The GitHub repository Ethan-6626/chicken contains a labelled image folder "dataset_combined" with 2 categories: diseased, normal. Examples follow, each with its label.

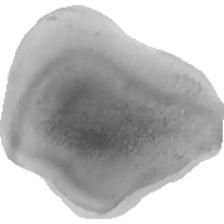
Label: diseased

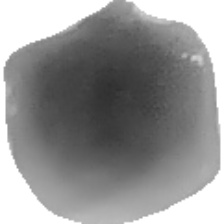
Label: diseased

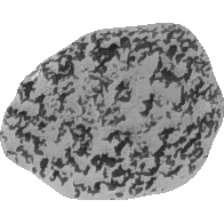
Label: diseased

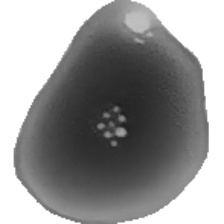
Label: normal

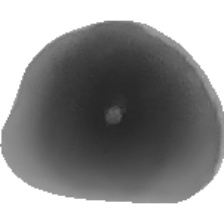
Label: normal

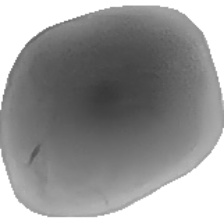
Label: normal
